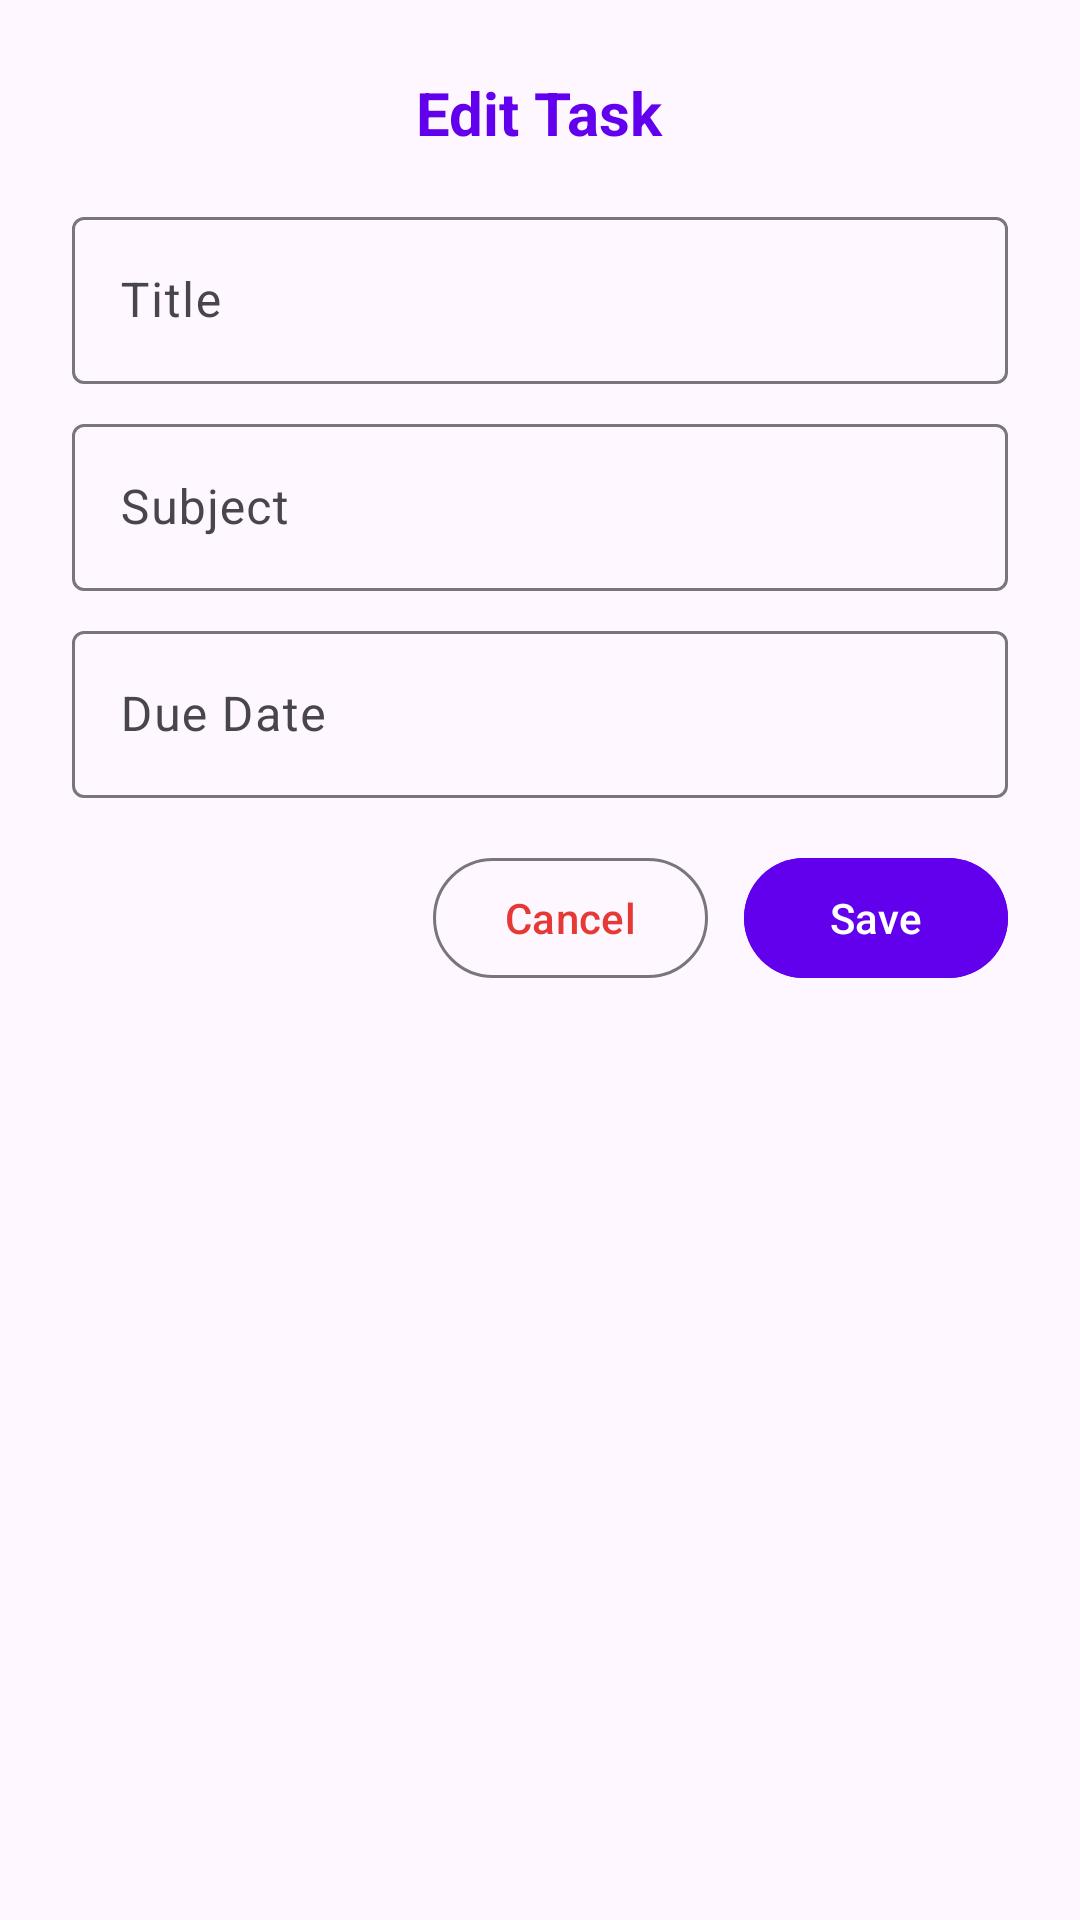

Reconstruct the res/layout file that produces this screen, plus the resources it refers to.
<!-- AndroidManifest.xml: application theme Theme.NeuraTask -->
<!-- res/layout/dialog_edit_task.xml -->
<?xml version="1.0" encoding="utf-8"?>
<LinearLayout xmlns:android="http://schemas.android.com/apk/res/android"
    xmlns:app="http://schemas.android.com/apk/res-auto"
    android:orientation="vertical"
    android:layout_width="match_parent"
    android:layout_height="wrap_content"
    android:padding="24dp"
    android:background="@drawable/rounded_dialog_bg"
    android:elevation="8dp">

    
    <TextView
        android:id="@+id/dialogTitle"
        android:layout_width="wrap_content"
        android:layout_height="wrap_content"
        android:text="Edit Task"
        android:textSize="20sp"
        android:textStyle="bold"
        android:textColor="@color/purple_500"
        android:layout_gravity="center_horizontal"
        android:layout_marginBottom="16dp" />

    
    <com.google.android.material.textfield.TextInputLayout
        android:layout_width="match_parent"
        android:layout_height="wrap_content"
        android:hint="Title"
        app:boxBackgroundMode="outline">

        <com.google.android.material.textfield.TextInputEditText
            android:id="@+id/editTitle"
            android:layout_width="match_parent"
            android:layout_height="wrap_content"
            android:inputType="text" />
    </com.google.android.material.textfield.TextInputLayout>

    
    <com.google.android.material.textfield.TextInputLayout
        android:layout_width="match_parent"
        android:layout_height="wrap_content"
        android:hint="Subject"
        app:boxBackgroundMode="outline"
        android:layout_marginTop="8dp">

        <com.google.android.material.textfield.TextInputEditText
            android:id="@+id/editSubject"
            android:layout_width="match_parent"
            android:layout_height="wrap_content"
            android:inputType="text" />
    </com.google.android.material.textfield.TextInputLayout>

    
    <com.google.android.material.textfield.TextInputLayout
        android:layout_width="match_parent"
        android:layout_height="wrap_content"
        android:hint="Due Date"
        app:boxBackgroundMode="outline"
        android:layout_marginTop="8dp">

        <com.google.android.material.textfield.TextInputEditText
            android:id="@+id/editDue"
            android:layout_width="match_parent"
            android:layout_height="wrap_content"
            android:inputType="text" />
    </com.google.android.material.textfield.TextInputLayout>

    
    <LinearLayout
        android:layout_width="match_parent"
        android:layout_height="wrap_content"
        android:orientation="horizontal"
        android:gravity="end"
        android:layout_marginTop="16dp">

        
        <com.google.android.material.button.MaterialButton
            android:id="@+id/btnCancel"
            style="?attr/materialButtonOutlinedStyle"
            android:layout_width="wrap_content"
            android:layout_height="wrap_content"
            android:text="Cancel"
            android:textColor="@color/red_600" />

        
        <com.google.android.material.button.MaterialButton
            android:id="@+id/btnSave"
            style="?attr/materialButtonStyle"
            android:layout_width="wrap_content"
            android:layout_height="wrap_content"
            android:text="Save"
            android:textColor="@android:color/white"
            android:backgroundTint="@color/purple_500"
            android:layout_marginStart="12dp"
            android:elevation="3dp" />
    </LinearLayout>

</LinearLayout>
<!-- resources referenced by this layout -->
<resources>
  <color name="purple_500">#6200EE</color>
  <color name="red_600">#E53935</color>
  <style name="Theme.NeuraTask" parent="Theme.Material3.Light.NoActionBar">
          
          <item name="colorPrimary">@color/purple_500</item>
          <item name="colorSecondary">@color/red_600</item>
          <item name="android:statusBarColor">@color/purple_500</item>
      </style>
</resources>
